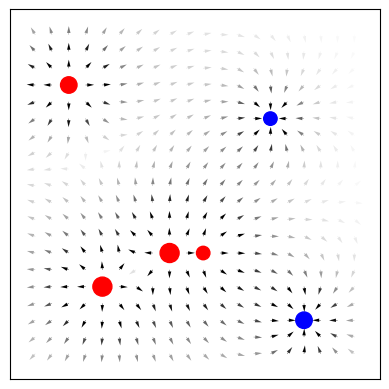

Write the Python code that produced this figure.
# Little guided workshop on how to alter existing code
# Keywords: electricity, field, vector, charge, force
# Licence:  MIT Licence
# Author:   tbisig@gmail.com

import matplotlib.pyplot as plt
from numpy import minimum
from numpy import absolute
from math import atan2
from math import sqrt
from math import cos
from math import sin
from math import pi
import random

epsilon_0 = 8.854187817*10E-12
scale = 0.5
charge_scale = 10**(-9)

# define the charges
charges = [[0.2,0.2,2.0],[0.7,0.7,-1.0],[0.5,0.3,1.0],[0.1,0.8,1.5],[0.8,0.1,-1.5],[0.4,0.3,2]]

sum_charges = 0
loc_charges = []
for c in charges:
  loc_charges.append([c[0],c[1]])
  sum_charges += absolute(c[2])

max_field = 1/(4*pi*epsilon_0)*sum_charges*charge_scale/(0.5*scale)**2
min_field = 0

def alp(w):
  return minimum(1.0, w/(max_field-min_field))

# this defines the grid of Points Of Interest (poi)
pois = []
for i in range(20):
  for j in range(20):
    t = [i/20.0,j/20.0]
    if t not in loc_charges:
      pois.append(t)
  
def getEFieldComponents(ch,p):

  field_x = 0.0
  field_y = 0.0
  
  # loop over all charges
  for c in ch:
    # calculate electrostatic field at point
    # p from charge 

    ####### -- for the students -- #######
    d_x = p[0]-c[0]
    d_y = p[1]-c[1]
    r = sqrt(d_x**2+d_y**2)
    f = 1/(4*pi*epsilon_0)*c[2]*charge_scale/r**2
    angle = atan2(d_y,d_x)
      
    field_x += f*cos(angle)
    field_y += f*sin(angle)

    ####### ---------------------- #######

    #field_x = max_field*random.random()
    #field_y = max_field*random.random()
  
  return [field_x, field_y]

# setting up the stage
ax = plt.axes()
fig, ax = plt.subplots()

# draw charges
for c in charges:
  if c[2]>=1:
    col = 'r'
  else:
    col = 'b'
  ax.add_artist(plt.Circle((c[0],c[1]), 0.02*sqrt(abs(c[2])), color=col))

# draw arrows
for l in pois:
  # get e-field components for a given location l
  f = getEFieldComponents(charges, l)
  # calculate 'length' of e-field arrow, to calculate relative strength
  abs_val = sqrt(f[0]**2+f[1]**2)
  ax.arrow(l[0], l[1], 0.005*f[0]/abs_val, 0.005*f[1]/abs_val, head_width=0.01, head_length=0.02, fc='k', ec='k', lw=0.02, alpha=alp(abs_val))

# remove axes in plot
ax.get_xaxis().set_visible(False)
ax.get_yaxis().set_visible(False)

# set the plotting area to 'quadratic'
plt.gca().set_aspect('equal', adjustable='box')

# save picture
plt.savefig('field_vectors.png')
#plt.show() #uncomment if you run the code on a local python installation